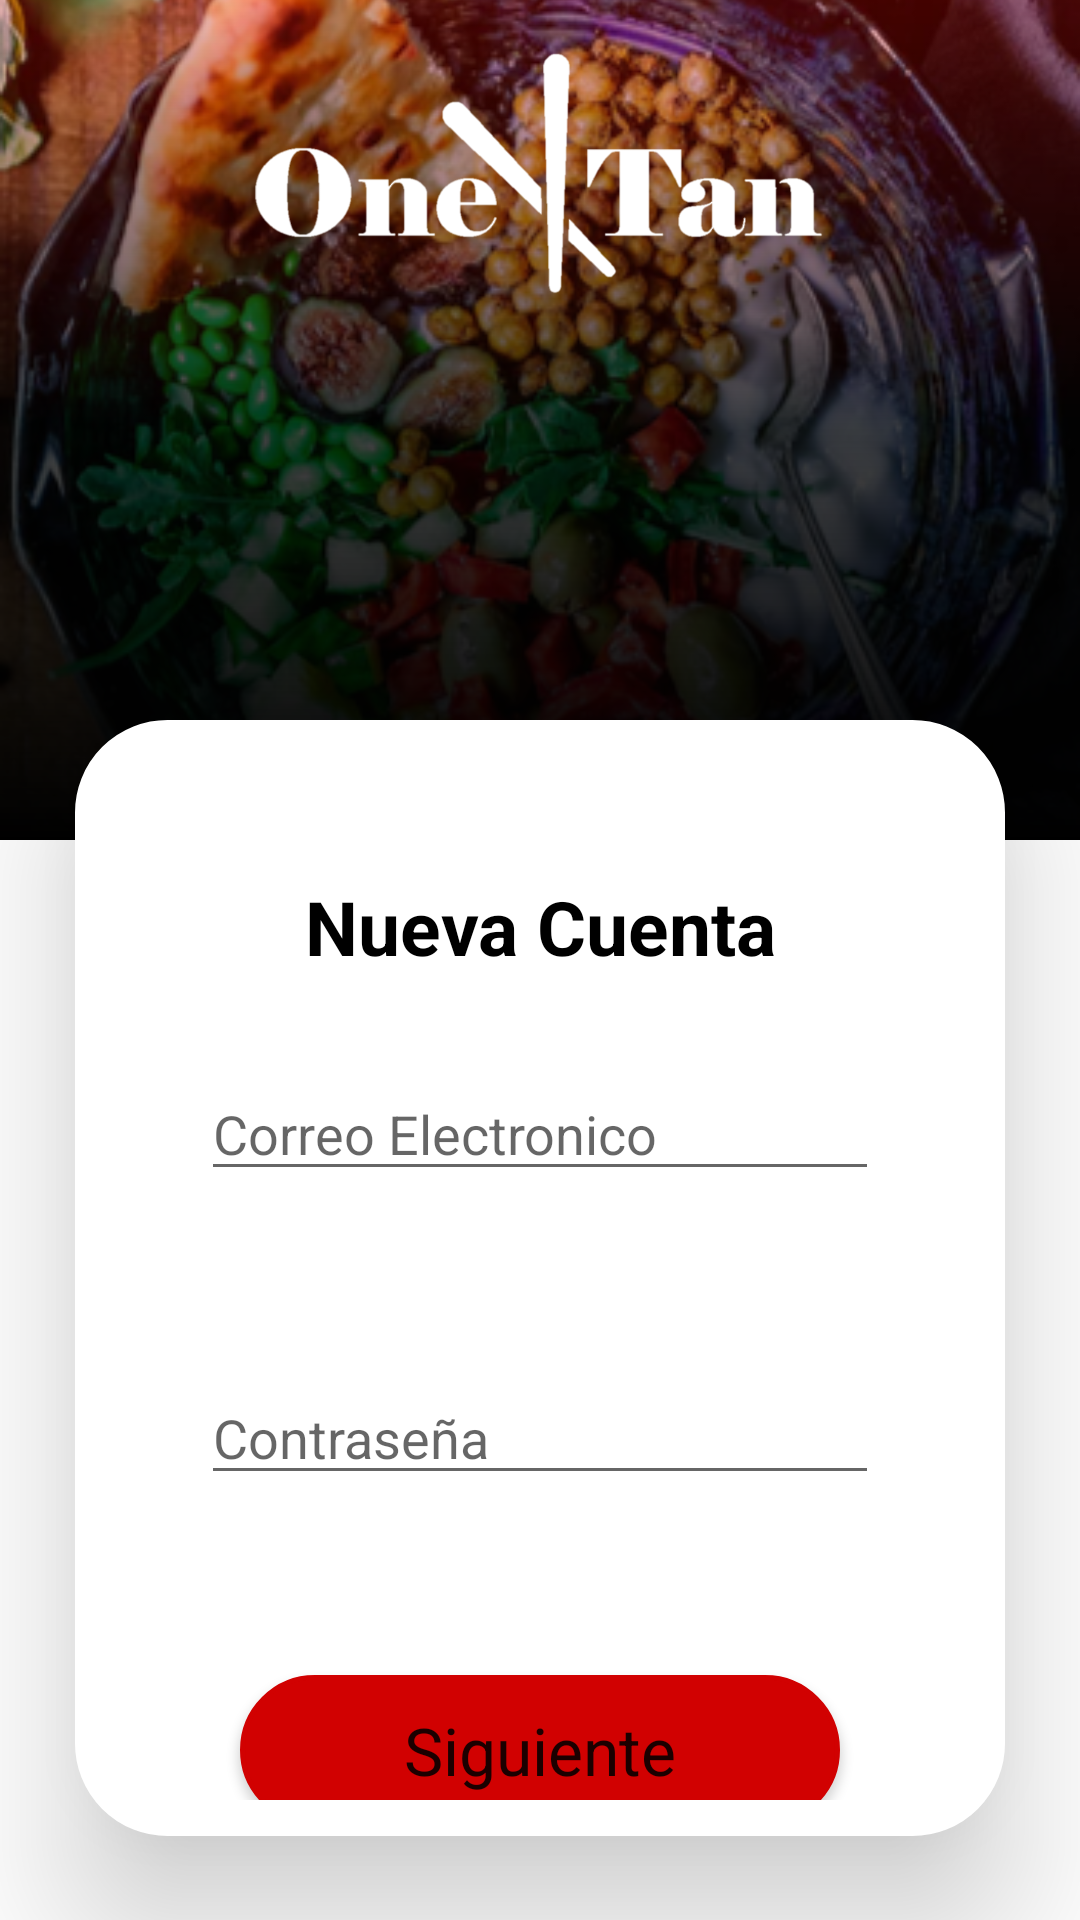

Write the Android layout XML for this screen, with the resource values it uses.
<!-- AndroidManifest.xml: application theme Theme.OneTan_ExamenFinal -->
<!-- res/layout/activity_registrarse_paso2.xml -->
<?xml version="1.0" encoding="utf-8"?>
<FrameLayout xmlns:android="http://schemas.android.com/apk/res/android"
    xmlns:app="http://schemas.android.com/apk/res-auto"
    xmlns:tools="http://schemas.android.com/tools"
    android:layout_width="match_parent"
    android:layout_height="match_parent"
    android:orientation="vertical"
    tools:context=".RegistrarsePaso1">

    <ImageView
        android:scaleType="centerCrop"
        android:layout_width="match_parent"
        android:layout_height="280dp"
        android:src="@drawable/imagencuadrado">

    </ImageView>
    <View  android:layout_height="280dp"
        android:layout_width="match_parent"
        android:background="@drawable/degradadoinicio"
        ></View>

    <ImageView
        android:id="@+id/SplashLogo"
        android:layout_width="200dp"
        android:layout_height="200dp"
        android:layout_gravity="center"
        android:layout_marginBottom="260dp"
        app:srcCompat="@drawable/logo_blanco"></ImageView>

    <FrameLayout

        android:layout_marginTop="240dp"
        android:layout_marginLeft="25dp"
        android:layout_marginRight="25dp"
        android:layout_marginBottom="28dp"
        android:layout_width="match_parent"
        android:layout_height="match_parent"
        android:background="@drawable/layout_redondeado"
        android:elevation="30dp"
        >
        <LinearLayout
            android:layout_width="match_parent"
            android:layout_height="match_parent"
            android:orientation="vertical"
            android:layout_margin="12dp">
            <TextView
                android:layout_width="match_parent"
                android:layout_height="wrap_content"
                android:text="@string/txt_nuevaCuenta"
                android:gravity="center"
                android:textSize="25dp"
                android:textStyle="bold"
                android:layout_marginTop="40dp"
                android:textColor="@color/black"
                />


            <EditText
                android:id="@+id/edtCorreoeleR2"
                android:layout_width="match_parent"
                android:layout_height="wrap_content"
                android:layout_margin="30dp"
                android:hint="Correo Electronico"
                />

            <EditText
                android:id="@+id/edtContraseñaR2"
            android:layout_width="match_parent"
            android:layout_height="wrap_content"
            android:layout_margin="30dp"
                android:inputType="textPassword"
            android:hint="Contraseña"
            />
            <Button
                android:id="@+id/btnSiguienteRe2"
                android:layout_width="200dp"
                android:layout_height="50dp"
                android:layout_margin="30dp"
                android:layout_gravity="center"
                android:background="@drawable/btnredondeados"
                android:text="@string/btninicia_siguiente"
                android:textAppearance="@style/TextAppearance.AppCompat.Large"></Button>
        </LinearLayout>

    </FrameLayout>
</FrameLayout>
<!-- resources referenced by this layout -->
<resources>
  <color name="black">#FF000000</color>
  <!-- drawable btnredondeados (drawable) -->
  <?xml version="1.0" encoding="utf-8"?>
  <shape xmlns:android="http://schemas.android.com/apk/res/android">
  
      <corners android:radius="150dp"></corners>
      <stroke android:width="5px"
          android:color = "@color/colorapp"/>
      <solid android:color="@color/colorapp"/>
  </shape>
  <!-- drawable degradadoinicio (drawable) -->
  <?xml version="1.0" encoding="utf-8"?>
  <shape xmlns:android="http://schemas.android.com/apk/res/android">
      <gradient
  
          android:startColor="#40FF0000"
          android:centerColor="#BA000000"
          android:endColor="#000000"
          android:angle="270">
  
      </gradient>
  </shape>
  <!-- drawable imagencuadrado: png bitmap (drawable, 416122 bytes) -->
  <!-- drawable layout_redondeado (drawable) -->
  <?xml version="1.0" encoding="utf-8"?>
  <shape xmlns:android="http://schemas.android.com/apk/res/android">
  
      <corners android:radius="30dp"></corners>
      <stroke android:width="5px"
          android:color = "#FFFFFF"/>
      <solid android:color="@color/ic_logo_app_comensal_background"/>
  </shape>
  <!-- drawable logo_blanco: png bitmap (drawable, 21485 bytes) -->
  <string name="btninicia_siguiente">Siguiente</string>
  <string name="txt_nuevaCuenta">Nueva Cuenta</string>
  <style name="Theme.OneTan_ExamenFinal" parent="Theme.MaterialComponents.DayNight.DarkActionBar">
          
          <item name="colorPrimary">#FF1111</item>
          <item name="colorPrimaryVariant">#FF1111</item>
          <item name="colorOnPrimary">@color/white</item>
          
          <item name="colorSecondary">@color/teal_200</item>
          <item name="colorSecondaryVariant">@color/teal_700</item>
          <item name="colorOnSecondary">@color/black</item>
          
          <item name="android:statusBarColor" tools:targetApi="l">?attr/colorPrimaryVariant</item>
          
      </style>
  
  
  
  
  
  
      //este style es para redondear mi imagen
  <color name="colorapp">#D10101</color>
  <color name="ic_logo_app_comensal_background">#FFFFFF</color>
  <color name="white">#FFFFFFFF</color>
  <color name="teal_200">#FF03DAC5</color>
  <color name="teal_700">#FF018786</color>
</resources>
